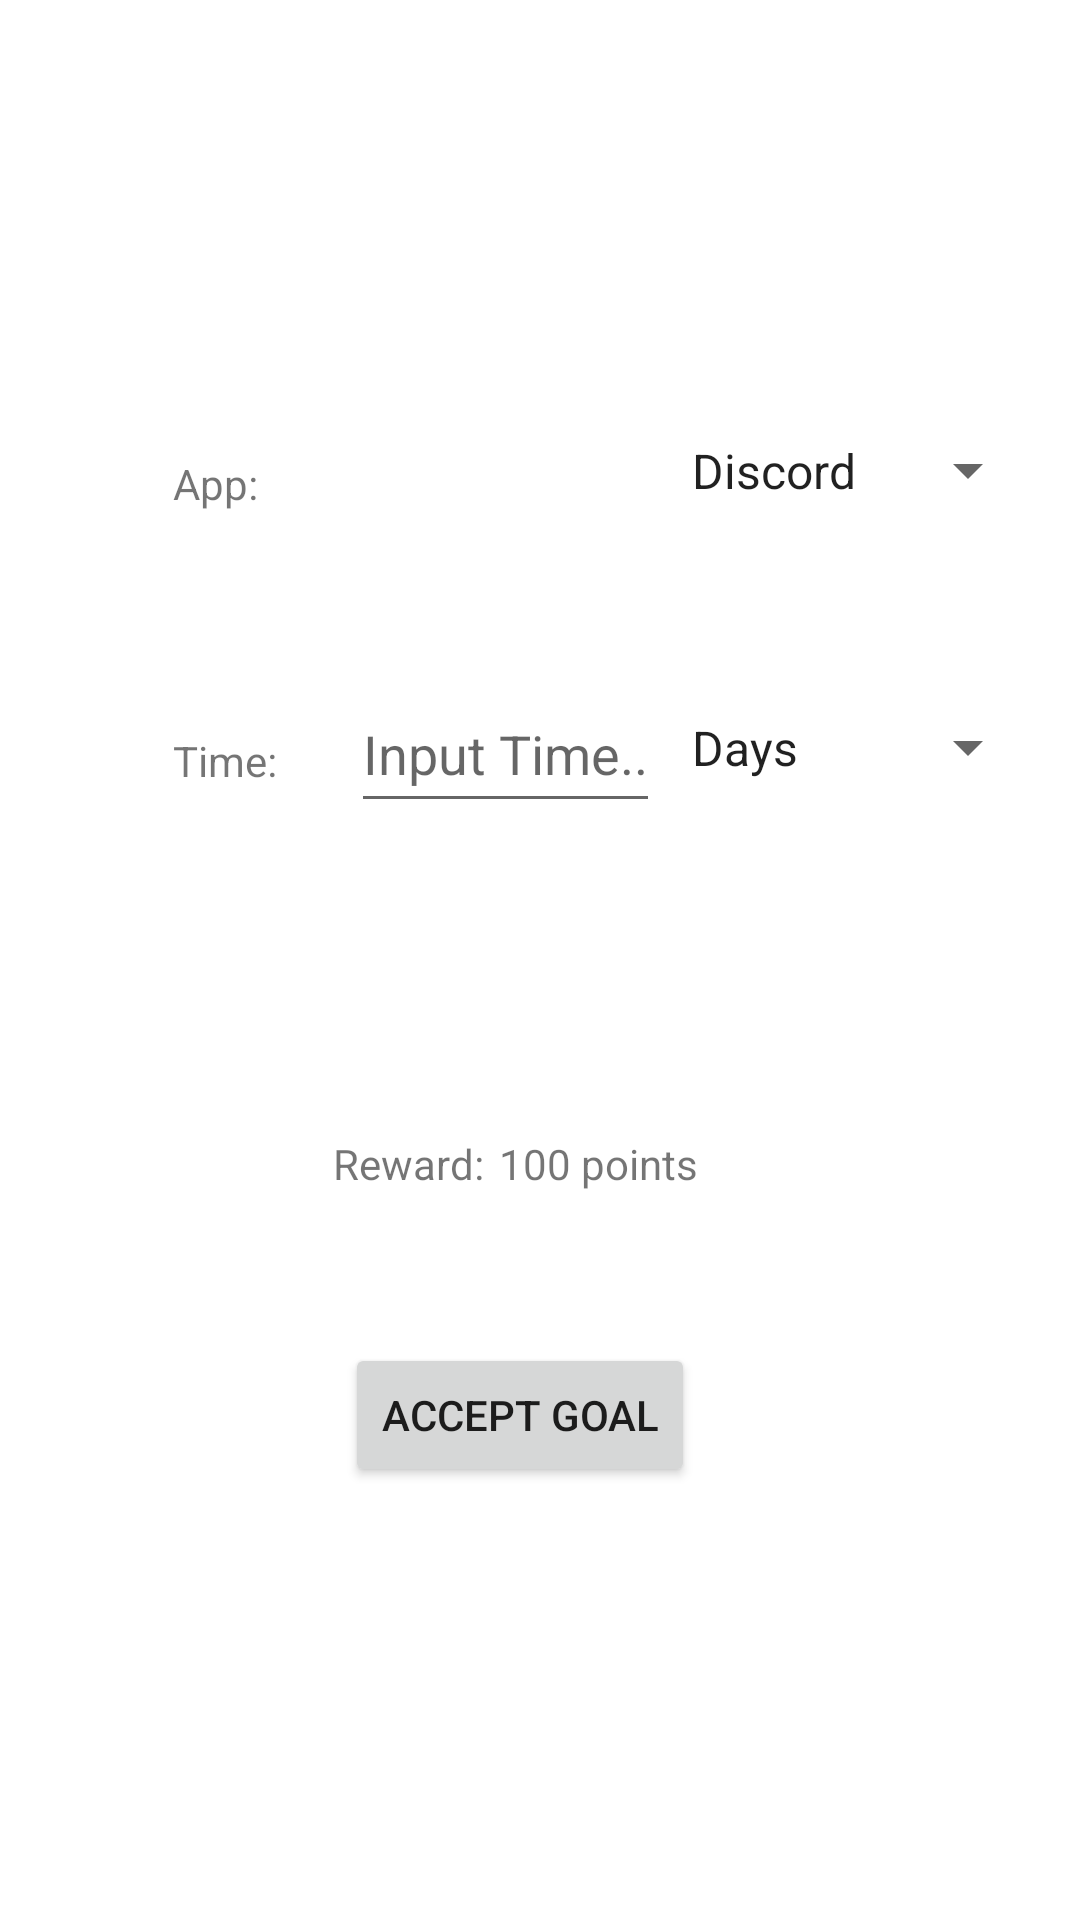

Here is an Android app screen rendered from its layout file. Give the layout XML and the strings, colors and styles it references.
<!-- AndroidManifest.xml: application theme Theme.Tamogatchi -->
<!-- res/layout/addgoals_fragment.xml -->
<?xml version="1.0" encoding="utf-8"?>
<androidx.constraintlayout.widget.ConstraintLayout xmlns:android="http://schemas.android.com/apk/res/android"
        xmlns:app="http://schemas.android.com/apk/res-auto"
        xmlns:tools="http://schemas.android.com/tools"
        android:id="@+id/constraintLayout"
        android:layout_width="match_parent"
        android:layout_height="match_parent"
        tools:context=".goals.main.AddGoalsFragment">

    <EditText
            android:id="@+id/searchbar"
            android:layout_width="103dp"
            android:layout_height="49dp"
            android:ems="10"
            android:inputType="number"
            android:minHeight="48dp"
            app:layout_constraintStart_toStartOf="parent"
            app:layout_constraintEnd_toEndOf="parent"
            app:layout_constraintHorizontal_bias="0.455"
            app:layout_constraintTop_toTopOf="parent"
            android:hint="Input Time..."
            app:layout_constraintBottom_toBottomOf="parent"
            app:layout_constraintVertical_bias="0.381" />

    <Spinner
            android:id="@+id/appsSpinner"
            android:layout_width="124dp"
            android:layout_height="29dp"
            app:layout_constraintStart_toStartOf="parent"
            app:layout_constraintEnd_toEndOf="parent"
            app:layout_constraintTop_toTopOf="parent"
            app:layout_constraintBottom_toBottomOf="parent"
            app:layout_constraintHorizontal_bias="0.944"
            app:layout_constraintVertical_bias="0.233"
            android:entries="@array/apps" />

    <Spinner
            android:id="@+id/timeUnitSpinner"
            android:layout_width="124dp"
            android:layout_height="29dp"
            app:layout_constraintEnd_toEndOf="parent"
            app:layout_constraintStart_toStartOf="parent"
            app:layout_constraintTop_toTopOf="parent"
            app:layout_constraintBottom_toBottomOf="parent"
            app:layout_constraintHorizontal_bias="0.944"
            app:layout_constraintVertical_bias="0.384"
            android:entries="@array/timeUnits" />

    <TextView
            android:text="App: "
            android:layout_width="wrap_content"
            android:layout_height="wrap_content"
            android:id="@+id/textView3"
            app:layout_constraintStart_toStartOf="parent"
            app:layout_constraintEnd_toEndOf="parent"
            app:layout_constraintTop_toTopOf="parent"
            app:layout_constraintBottom_toBottomOf="parent"
            app:layout_constraintHorizontal_bias="0.176"
            app:layout_constraintVertical_bias="0.244" />

    <TextView
            android:text="Time: "
            android:layout_width="wrap_content"
            android:layout_height="wrap_content"
            android:id="@+id/textView4"
            app:layout_constraintStart_toStartOf="parent"
            app:layout_constraintEnd_toEndOf="parent"
            app:layout_constraintBottom_toBottomOf="parent"
            app:layout_constraintTop_toTopOf="parent"
            app:layout_constraintHorizontal_bias="0.179"
            app:layout_constraintVertical_bias="0.393" />

    <TextView
            android:text="Reward:"
            android:layout_width="wrap_content"
            android:layout_height="wrap_content"
            android:id="@+id/textView5"
            app:layout_constraintStart_toStartOf="parent"
            app:layout_constraintEnd_toEndOf="parent"
            app:layout_constraintTop_toTopOf="parent"
            app:layout_constraintBottom_toBottomOf="parent"
            app:layout_constraintHorizontal_bias="0.358"
            app:layout_constraintVertical_bias="0.609" />

    <TextView
            android:text="100 points"
            android:layout_width="wrap_content"
            android:layout_height="wrap_content"
            android:id="@+id/rewardTxt"
            app:layout_constraintStart_toStartOf="parent"
            app:layout_constraintEnd_toEndOf="parent"
            app:layout_constraintTop_toTopOf="parent"
            app:layout_constraintBottom_toBottomOf="parent"
            app:layout_constraintHorizontal_bias="0.566"
            app:layout_constraintVertical_bias="0.609" />

    <Button
            android:text="accept goal"
            android:layout_width="wrap_content"
            android:layout_height="wrap_content"
            android:id="@+id/addgoal"
            app:layout_constraintTop_toTopOf="parent"
            app:layout_constraintBottom_toBottomOf="parent"
            app:layout_constraintVertical_bias="0.756"
            app:layout_constraintStart_toStartOf="parent"
            app:layout_constraintEnd_toEndOf="parent"
            app:layout_constraintHorizontal_bias="0.473" />

</androidx.constraintlayout.widget.ConstraintLayout>
<!-- resources referenced by this layout -->
<resources>
  <string-array name="apps">
          <item>Discord</item>
          <item>Instagram</item>
          <item>Duo</item>
          <item>Twitter</item>
      </string-array>
  <string-array name="timeUnits">
          <item>Days</item>
          <item>Hours</item>
          <item>Minutes</item>
      </string-array>
  <style name="Theme.Tamogatchi" parent="Theme.MaterialComponents.DayNight.DarkActionBar">
          
          <item name="colorPrimary">@color/purple_500</item>
          <item name="colorPrimaryVariant">@color/purple_700</item>
          <item name="colorOnPrimary">@color/white</item>
          
          <item name="colorSecondary">@color/teal_200</item>
          <item name="colorSecondaryVariant">@color/teal_700</item>
          <item name="colorOnSecondary">@color/black</item>
          
          <item name="android:statusBarColor" tools:targetApi="l">?attr/colorPrimaryVariant</item>
          
      </style>
  <!-- not gathered from this repository: default colours our renderer supplied (Android Studio template values) -->
  <color name="purple_500">#FF6200EE</color>
  <color name="purple_700">#FF3700B3</color>
  <color name="teal_200">#FF03DAC5</color>
  <color name="teal_700">#FF018786</color>
  <color name="black">#FF000000</color>
  <color name="white">#FFFFFFFF</color>
</resources>
